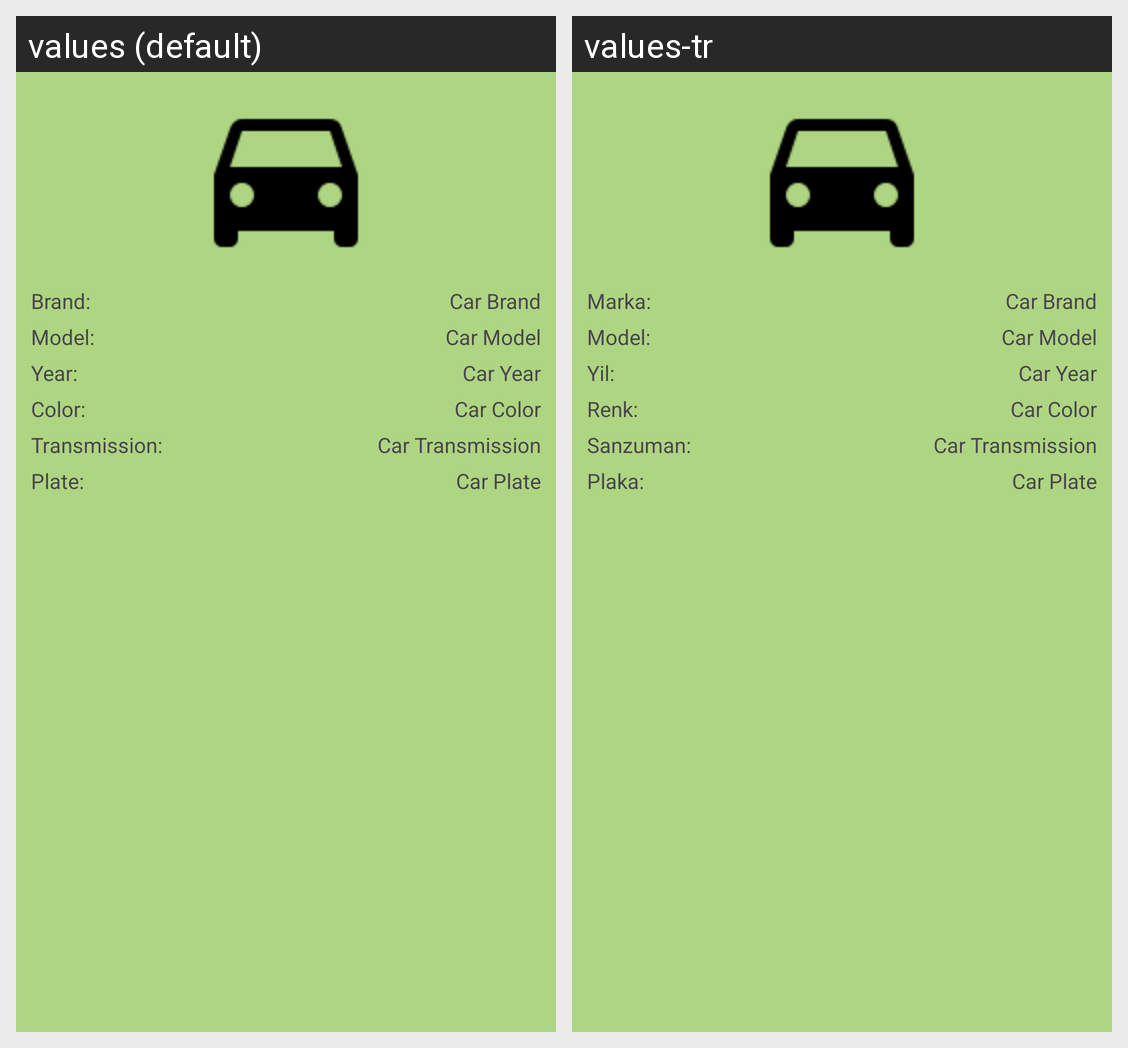

This grid shows one Android layout under two languages. Give, for every string resource on the screen, its name, the default text and each shown locale's text.
Android screen res/layout/custom_car_grid_entry.xml rendered under 2 locales, left to right: values (default), values-tr. Device: Nexus 5 (rendered at 1080×1920; each locale shown at half size, 540×960, under a caption strip naming it); theme AppTheme.
Strings drawn on this screen, with the default value and each locale's value (text and hints the layout hard-codes, and strings that could not be matched under every locale, appear in the picture but are not listed):

brand
  values: Brand:
  values-tr: Marka:

model
  values: Model:
  values-tr: Model:

year
  values: Year:
  values-tr: Yil:

color
  values: Color:
  values-tr: Renk:

transmission
  values: Transmission:
  values-tr: Sanzuman:

plate
  values: Plate:
  values-tr: Plaka:
